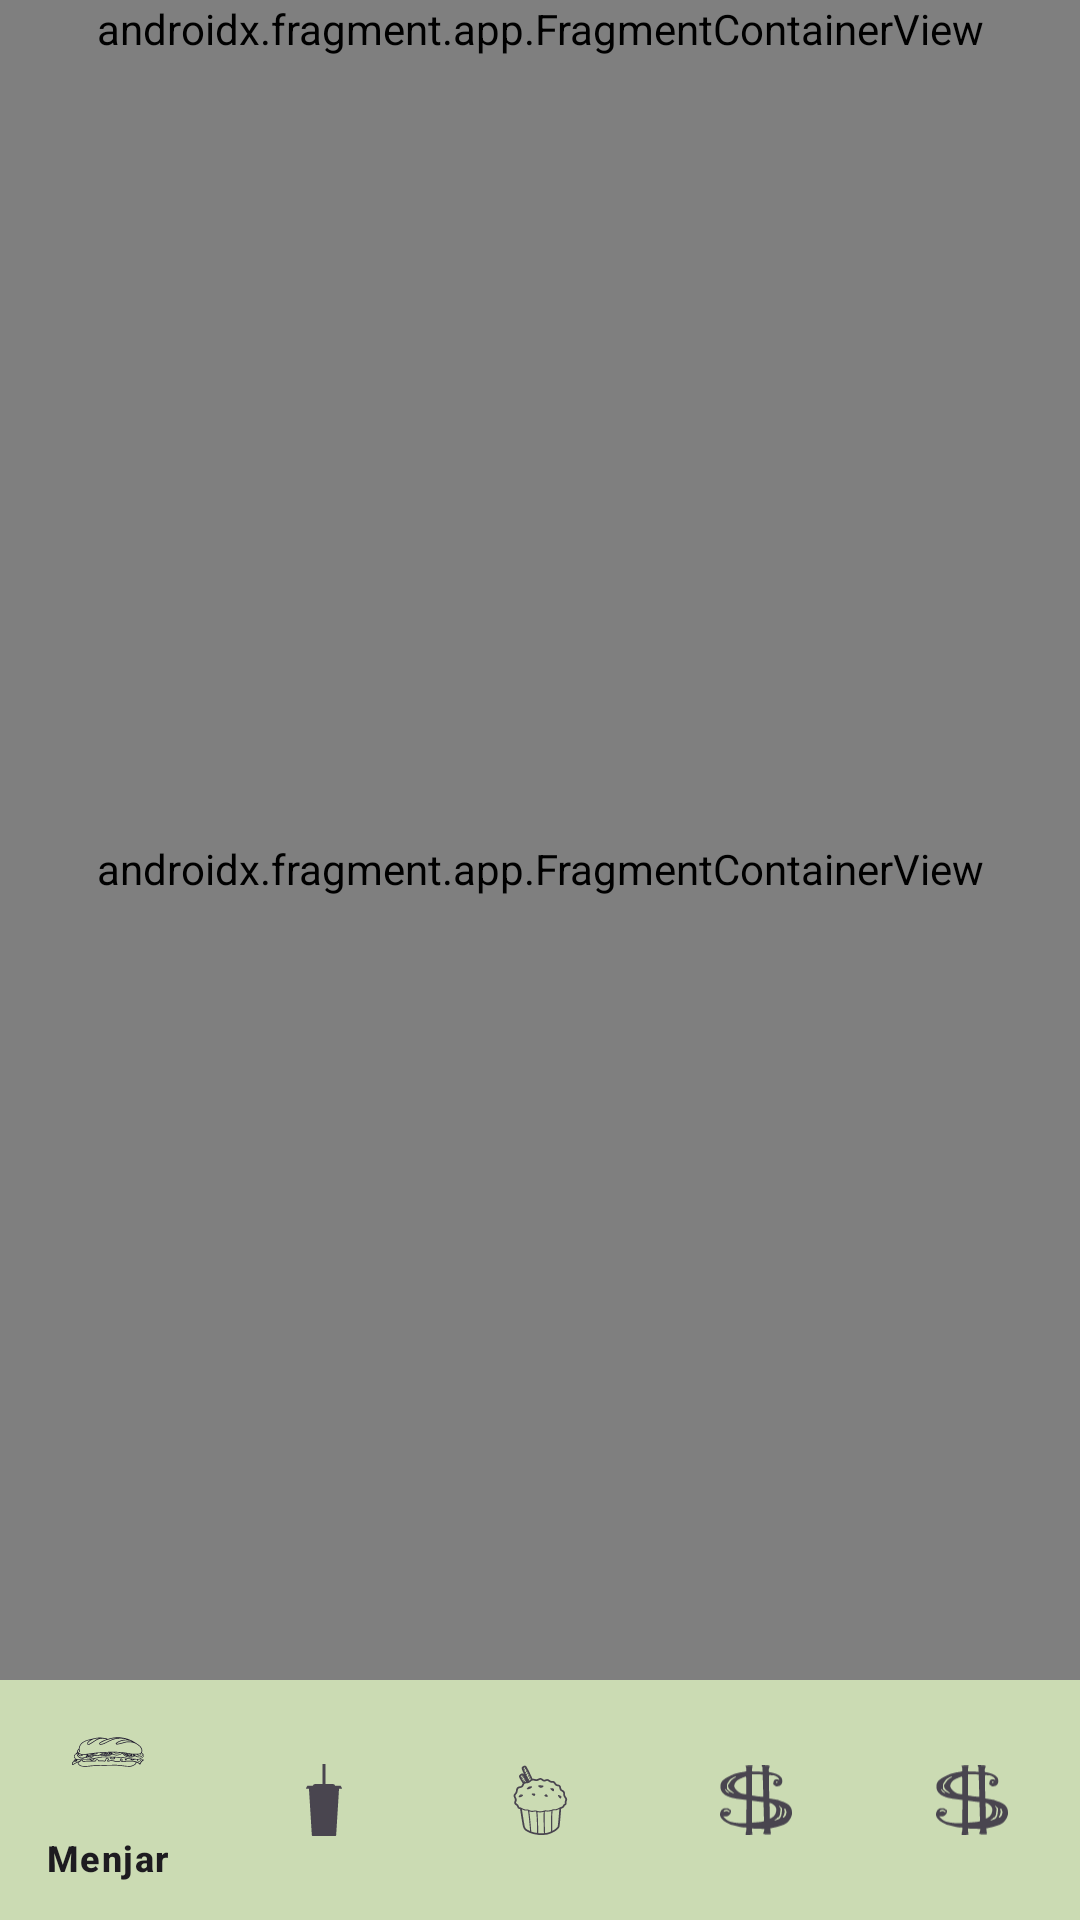

Produce the Android XML layout that renders to this screen, including the resource entries it uses.
<!-- AndroidManifest.xml: application theme Theme.Cafeteria -->
<!-- res/layout/activity_main.xml -->
<?xml version="1.0" encoding="utf-8"?>
<layout xmlns:tools="http://schemas.android.com/tools"
    xmlns:android="http://schemas.android.com/apk/res/android"
    xmlns:app="http://schemas.android.com/apk/res-auto">

    <androidx.constraintlayout.widget.ConstraintLayout
        android:id="@+id/main"
        android:layout_width="match_parent"
        android:layout_height="match_parent"
        tools:context=".MainActivity">

        <androidx.fragment.app.FragmentContainerView
            android:id="@+id/totalFragmentView"
            android:name="com.example.cafeteria.Top"
            android:layout_width="match_parent"
            android:layout_height="wrap_content"
            app:layout_constraintBottom_toTopOf="@id/nav_host"
            app:layout_constraintEnd_toEndOf="parent"
            app:layout_constraintStart_toStartOf="parent"
            app:layout_constraintTop_toTopOf="parent" />

        <androidx.fragment.app.FragmentContainerView
            android:id="@+id/nav_host"
            android:name="androidx.navigation.fragment.NavHostFragment"
            android:layout_width="match_parent"
            android:layout_height="0dp"
            app:defaultNavHost="true"
            app:layout_constraintBottom_toTopOf="@+id/bottomNav"
            app:layout_constraintTop_toBottomOf="@id/totalFragmentView"
            app:layout_constraintVertical_bias="0.0"
            app:navGraph="@navigation/nav" />

        <com.google.android.material.bottomnavigation.BottomNavigationView
            android:id="@+id/bottomNav"
            android:layout_width="match_parent"
            android:layout_height="wrap_content"
            android:background="#CBDBB3"
            app:layout_constraintBottom_toBottomOf="parent"
            app:layout_constraintEnd_toEndOf="parent"
            app:layout_constraintStart_toStartOf="parent"
            app:menu="@menu/bottom_navigator" />

    </androidx.constraintlayout.widget.ConstraintLayout>

</layout>
<!-- resources referenced by this layout -->
<resources>
  <style name="Theme.Cafeteria" parent="Base.Theme.Cafeteria" />
  <style name="Base.Theme.Cafeteria" parent="Theme.Material3.DayNight.NoActionBar">
          
          
      </style>
</resources>
